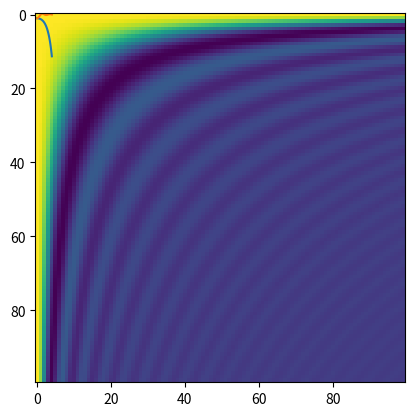

Here is the Python script that generated this plot:

# 我们将以一些专用数学函数结束本章的内容。贝塞尔函数（Bessel function）是
# 贝塞尔微分方程的标准解函数（详见http://en.wikipedia.org/wiki/Bessel_function）。
# 在NumPy中，以i0 表示第一类修正的零阶贝塞尔函数。sinc函数在NumPy中有同名函数sinc，
# 并且该函数也有一个二维版本。sinc是一个三角函数，
# 更多详细内容请访问http://en.wikipedia.org/wiki/Sinc_function。

import numpy as np

from matplotlib.pyplot import plot, show, legend, imshow
from matplotlib.dates import datestr2num

# 绘制修正的贝塞尔函数

x = np.linspace(0, 4, 100)
vals = np.i0(x)
plot(x, vals)
show()

# sinc函数在数学和信号处理领域被广泛应用。NumPy中有同名函数sinc，
# 并且也存在一个二维版本。

x = np.linspace(0, 4, 100)
vals = np.sinc(x)
plot(x, vals)
show()

x = np.linspace(0, 6, 100)
xx = np.outer(x, x)
vals = np.sinc(xx)
imshow(vals)
show()

